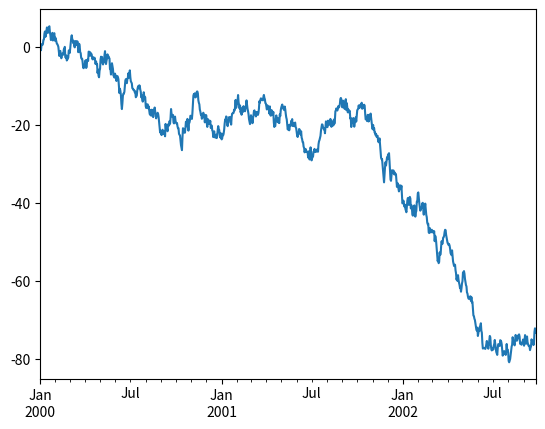
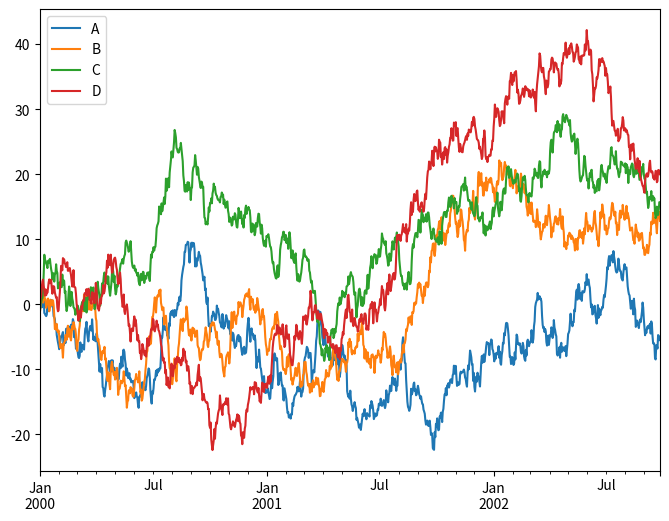

Generate these figures, in order, with matplotlib:
# coding: utf-8

import numpy as np
import pandas as pd
import matplotlib.pyplot as plt

##################################################
# メイン
##################################################
if __name__ == '__main__':
    
    
    print("------------------------------------------------------------------")
    print("We use the standard convention for referencing the matplotlib API:")
    print("----------------------------------------")
    plt.close('all')
    ts = pd.Series(np.random.randn(1000), index=pd.date_range('1/1/2000', periods=1000))
    ts = ts.cumsum()
    ts.plot()
    plt.savefig('fig1.png')
    
    print("------------------------------------------------------------------")
    print("On a DataFrame, the plot() method is a convenience to plot all of the columns with labels:")
    print("----------------------------------------")
    df = pd.DataFrame(
        np.random.randn(1000, 4), 
        index=pd.date_range('1/1/2000', periods=1000), 
        columns=['A', 'B', 'C', 'D']
    )
    df = df.cumsum()
    
    # プロット領域の作成
    #   (1x1), figsizeの単位はインチ
    fig, axes = plt.subplots(1, 1, figsize=(8,6))
    
    # DataFrameを指定したAxesにセットする
    df.plot(ax=axes)
    
    # 凡例をセットする
    #   locは位置。'best'='upper right'.
    plt.legend(loc='best')
    
    # 表示する
    plt.show()
    
    # ファイルに保存する
    plt.savefig('fig2.png')
    
        
    
    